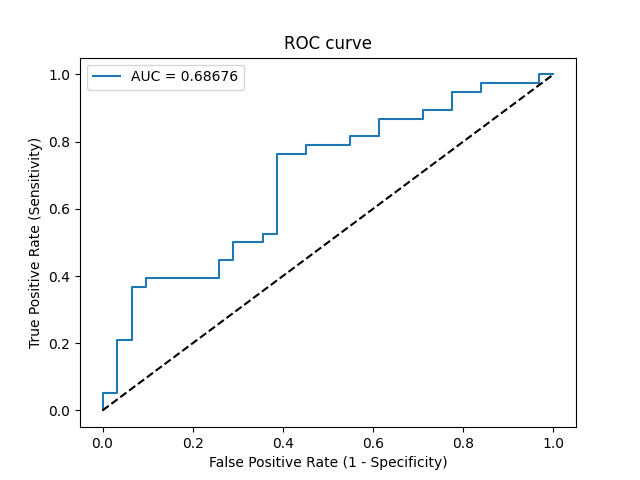

Source data for this figure (header and first rows):
Threshold, Sensitivity, Specificity, NPV, PPV
inf, 0.0, 1.0, 0.4493, 0
0.8499, 0.02632, 1.0, 0.4559, 1.0
0.8404, 0.05263, 1.0, 0.4627, 1.0
0.8329, 0.05263, 0.9677, 0.4545, 0.6667
0.7167, 0.2105, 0.9677, 0.5, 0.8889
0.6991, 0.2105, 0.9355, 0.4915, 0.8
0.6761, 0.3684, 0.9355, 0.5472, 0.875
0.6743, 0.3684, 0.9032, 0.5385, 0.8235
0.6567, 0.3947, 0.9032, 0.549, 0.8333
0.631, 0.3947, 0.7419, 0.5, 0.6522
0.6159, 0.4474, 0.7419, 0.5227, 0.68
0.6033, 0.4474, 0.7097, 0.5116, 0.6538
0.6025, 0.5, 0.7097, 0.5366, 0.6786
0.5963, 0.5, 0.6452, 0.5128, 0.6333
0.5881, 0.5263, 0.6452, 0.5263, 0.6452
0.5804, 0.5263, 0.6129, 0.5135, 0.625
0.5119, 0.7632, 0.6129, 0.6786, 0.7073
0.4967, 0.7632, 0.5484, 0.6538, 0.6744
0.4962, 0.7895, 0.5484, 0.68, 0.6818
0.4718, 0.7895, 0.4516, 0.6364, 0.6383
0.4485, 0.8158, 0.4516, 0.6667, 0.6458
0.4411, 0.8158, 0.3871, 0.6316, 0.62
0.4229, 0.8684, 0.3871, 0.7059, 0.6346
0.3748, 0.8684, 0.2903, 0.6429, 0.6
0.3648, 0.8947, 0.2903, 0.6923, 0.6071
0.3553, 0.8947, 0.2258, 0.6364, 0.5862
0.3536, 0.9474, 0.2258, 0.7778, 0.6
0.3269, 0.9474, 0.1613, 0.7143, 0.5806
0.311, 0.9737, 0.1613, 0.8333, 0.5873
0.2336, 0.9737, 0.03226, 0.5, 0.5522
0.2207, 1.0, 0.03226, 1.0, 0.5588
0.1826, 1.0, 0.0, 0, 0.5507
